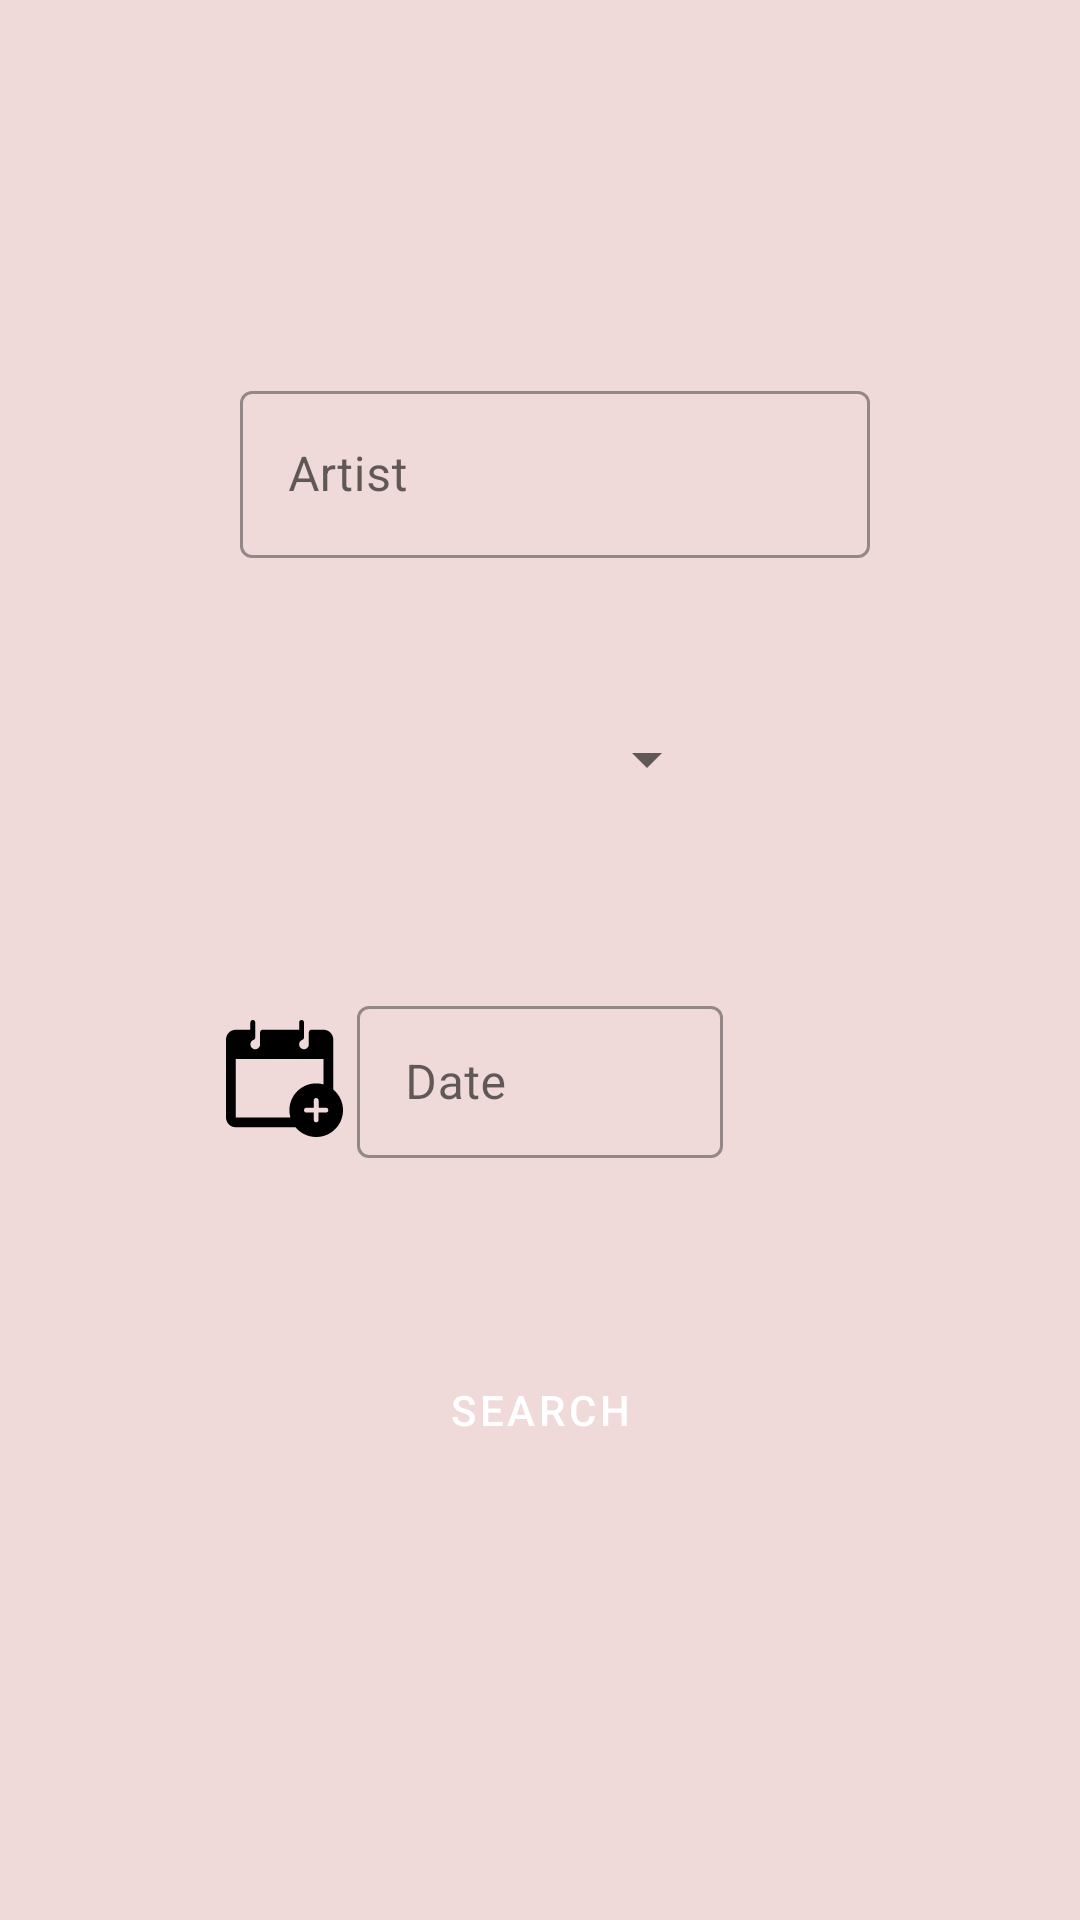

Produce the Android XML layout that renders to this screen, including the resource entries it uses.
<!-- AndroidManifest.xml: application theme Theme.YourMusic -->
<!-- res/layout/content_search.xml -->
<?xml version="1.0" encoding="utf-8"?>
<androidx.constraintlayout.widget.ConstraintLayout xmlns:android="http://schemas.android.com/apk/res/android"
    xmlns:app="http://schemas.android.com/apk/res-auto"
    xmlns:tools="http://schemas.android.com/tools"
    android:layout_width="match_parent"
    android:layout_height="match_parent"
    android:background="#2FAA3030"
    app:layout_behavior="@string/appbar_scrolling_view_behavior">

    <ScrollView
        android:layout_width="match_parent"
        android:layout_height="match_parent">

        <androidx.constraintlayout.widget.ConstraintLayout
            android:layout_width="match_parent"
            android:layout_height="wrap_content">

            <com.google.android.material.textfield.TextInputLayout
                android:id="@+id/artistInputLayout"
                style="@style/Widget.MaterialComponents.TextInputLayout.OutlinedBox"
                android:layout_width="match_parent"
                android:layout_height="wrap_content"
                android:layout_marginStart="80dp"
                android:layout_marginTop="125dp"
                android:layout_marginEnd="70dp"
                app:boxBackgroundMode="outline"
                app:endIconMode="clear_text"
                app:layout_constraintEnd_toEndOf="parent"
                app:layout_constraintStart_toStartOf="parent"
                app:layout_constraintTop_toTopOf="parent">

                <com.google.android.material.textfield.TextInputEditText
                    android:id="@+id/artistName"
                    android:layout_width="match_parent"
                    android:layout_height="wrap_content"
                    android:hint="@string/artist"
                    android:inputType="text" />
            </com.google.android.material.textfield.TextInputLayout>

            <Spinner
                android:id="@+id/spinner3"
                android:layout_width="119dp"
                android:layout_height="34dp"
                android:layout_marginStart="100dp"
                android:layout_marginTop="50dp"
                android:layout_marginEnd="100dp"
                app:layout_constraintEnd_toEndOf="parent"
                app:layout_constraintStart_toStartOf="parent"
                app:layout_constraintTop_toBottomOf="@+id/artistInputLayout" />

            <com.google.android.material.textfield.TextInputLayout
                android:id="@+id/textInputLayout4"
                style="@style/Widget.MaterialComponents.TextInputLayout.OutlinedBox"
                android:layout_width="122dp"
                android:layout_height="56dp"
                android:layout_marginStart="100dp"
                android:layout_marginTop="60dp"
                android:layout_marginEnd="100dp"
                app:boxBackgroundMode="outline"
                app:layout_constraintEnd_toEndOf="parent"
                app:layout_constraintStart_toStartOf="parent"
                app:layout_constraintTop_toBottomOf="@+id/spinner3">

                <com.google.android.material.textfield.TextInputEditText
                    android:id="@+id/dateText"
                    android:layout_width="match_parent"
                    android:layout_height="wrap_content"
                    android:focusable="false"
                    android:hint="@string/date"
                    android:inputType="date" />
            </com.google.android.material.textfield.TextInputLayout>

            <Button
                android:id="@+id/searchButton"
                style="?attr/materialButtonOutlinedStyle"
                android:layout_width="wrap_content"
                android:layout_height="wrap_content"
                android:layout_marginStart="100dp"
                android:layout_marginTop="60dp"
                android:layout_marginEnd="100dp"
                android:backgroundTint="@color/teal_200"
                android:text="@string/searchbutton"
                android:textColor="@color/white"
                app:layout_constraintEnd_toEndOf="parent"
                app:layout_constraintStart_toStartOf="parent"
                app:layout_constraintTop_toBottomOf="@+id/textInputLayout4" />

            <ImageView
                android:id="@+id/imageView6"
                android:layout_width="40dp"
                android:layout_height="37dp"
                android:layout_marginStart="15dp"
                android:layout_marginTop="139dp"
                app:layout_constraintEnd_toStartOf="@+id/artistInputLayout"
                app:layout_constraintStart_toStartOf="parent"
                app:layout_constraintTop_toTopOf="parent"
                app:srcCompat="@drawable/ic_cantante" />

            <ImageView
                android:id="@+id/spinnerAddForm"
                android:layout_width="40dp"
                android:layout_height="34dp"
                android:layout_marginStart="100dp"
                android:layout_marginTop="60dp"
                app:layout_constraintEnd_toStartOf="@+id/spinner3"
                app:layout_constraintStart_toStartOf="parent"
                app:layout_constraintTop_toBottomOf="@+id/imageView6"
                app:srcCompat="@drawable/ic_anadir" />

            <ImageView
                android:id="@+id/imageDate"
                android:layout_width="46dp"
                android:layout_height="39dp"
                android:layout_marginStart="70dp"
                android:layout_marginTop="70dp"
                app:layout_constraintEnd_toStartOf="@+id/textInputLayout4"
                app:layout_constraintStart_toStartOf="parent"
                app:layout_constraintTop_toBottomOf="@+id/spinnerAddForm"
                app:srcCompat="@drawable/ic_anadir_evento" />
        </androidx.constraintlayout.widget.ConstraintLayout>
    </ScrollView>

</androidx.constraintlayout.widget.ConstraintLayout>
<!-- resources referenced by this layout -->
<resources>
  <color name="teal_200">#FF03DAC5</color>
  <color name="white">#FFFFFFFF</color>
  <!-- drawable ic_anadir_evento (drawable) -->
  <vector xmlns:android="http://schemas.android.com/apk/res/android"
      android:width="512dp"
      android:height="512dp"
      android:viewportWidth="512"
      android:viewportHeight="512">
    <path
        android:fillColor="#FF000000"
        android:pathData="M469.333,304.232V85.333c0,-23.531 -19.146,-42.667 -42.667,-42.667h-53.333c-5.896,0 -10.667,4.771 -10.667,10.667v53.333c0,11.76 -9.563,21.333 -21.333,21.333C329.563,128 320,118.427 320,106.667c0,-8.917 5.729,-16.948 14.25,-19.979c4.25,-1.521 7.083,-5.542 7.083,-10.052V10.667C341.333,4.771 336.563,0 330.667,0C324.771,0 320,4.771 320,10.667v32H160c-5.896,0 -10.667,4.771 -10.667,10.667v53.333c0,11.76 -9.563,21.333 -21.333,21.333s-21.333,-9.573 -21.333,-21.333c0,-8.917 5.729,-16.948 14.25,-19.979c4.25,-1.521 7.083,-5.542 7.083,-10.052V10.667C128,4.771 123.229,0 117.333,0c-5.896,0 -10.667,4.771 -10.667,10.667v32h-64C19.146,42.667 0,61.802 0,85.333v341.333c0,23.531 19.146,42.667 42.667,42.667H304.23C325.772,495.376 358.316,512 394.667,512C459.354,512 512,459.365 512,394.667C512,358.313 495.374,325.77 469.333,304.232zM277.333,394.667c0,11.104 1.654,21.811 4.549,32H42.667v-256h384v111.216c-10.189,-2.897 -20.896,-4.549 -32,-4.549C329.979,277.333 277.333,329.969 277.333,394.667zM437.333,405.333h-32v32c0,5.896 -4.771,10.667 -10.667,10.667S384,443.229 384,437.333v-32h-5.771H352c-5.896,0 -10.667,-4.771 -10.667,-10.667S346.104,384 352,384h32v-32c0,-5.896 4.771,-10.667 10.667,-10.667s10.667,4.771 10.667,10.667v26.229V384h32c5.896,0 10.667,4.771 10.667,10.667S443.229,405.333 437.333,405.333z"/>
  </vector>
  <string name="artist">Artist</string>
  <string name="date">Date</string>
  <string name="searchbutton">Search</string>
  <style name="Theme.YourMusic" parent="Theme.MaterialComponents.DayNight.DarkActionBar">
          
          <item name="colorPrimary">@color/purple_500</item>
          <item name="colorPrimaryVariant">@color/purple_700</item>
          <item name="colorOnPrimary">@color/white</item>
          
          <item name="colorSecondary">@color/teal_200</item>
          <item name="colorSecondaryVariant">@color/teal_700</item>
          <item name="colorOnSecondary">@color/black</item>
          
          <item name="android:statusBarColor" tools:targetApi="l">?attr/colorPrimaryVariant</item>
          
      </style>
  <color name="purple_500">#FF6200EE</color>
  <color name="purple_700">#FF3700B3</color>
  <color name="teal_700">#FF018786</color>
  <color name="black">#FF000000</color>
</resources>
